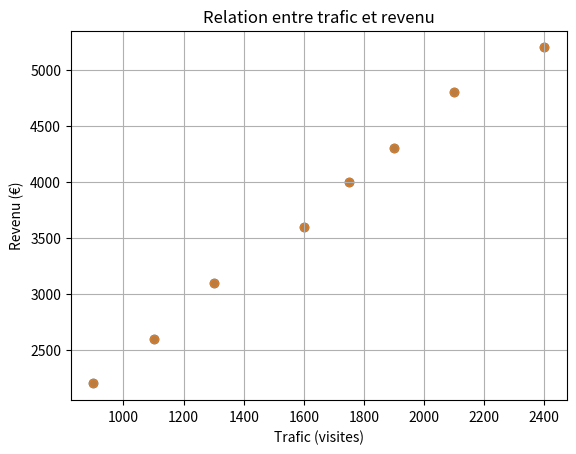

Source code (Python):
import matplotlib.pyplot as plt

# Données sur 8 à 10 jours
trafic = [900, 1100, 1300, 1600, 1750, 1900, 2100, 2400]
revenu = [2200, 2600, 3100, 3600, 4000, 4300, 4800, 5200]

# Nuage de points
plt.scatter(trafic, revenu)

plt.title("Relation entre trafic et revenu")
plt.xlabel("Trafic (visites)")
plt.ylabel("Revenu (€)")

plt.grid(True)
plt.show()

import matplotlib.pyplot as plt

trafic = [900, 1100, 1300, 1600, 1750, 1900, 2100, 2400]
revenu = [2200, 2600, 3100, 3600, 4000, 4300, 4800, 5200]

plt.scatter(trafic, revenu, alpha=0.7)  # alpha = transparence

plt.title("Relation entre trafic et revenu")
plt.xlabel("Trafic (visites)")
plt.ylabel("Revenu (€)")

plt.grid(True)
plt.show()
